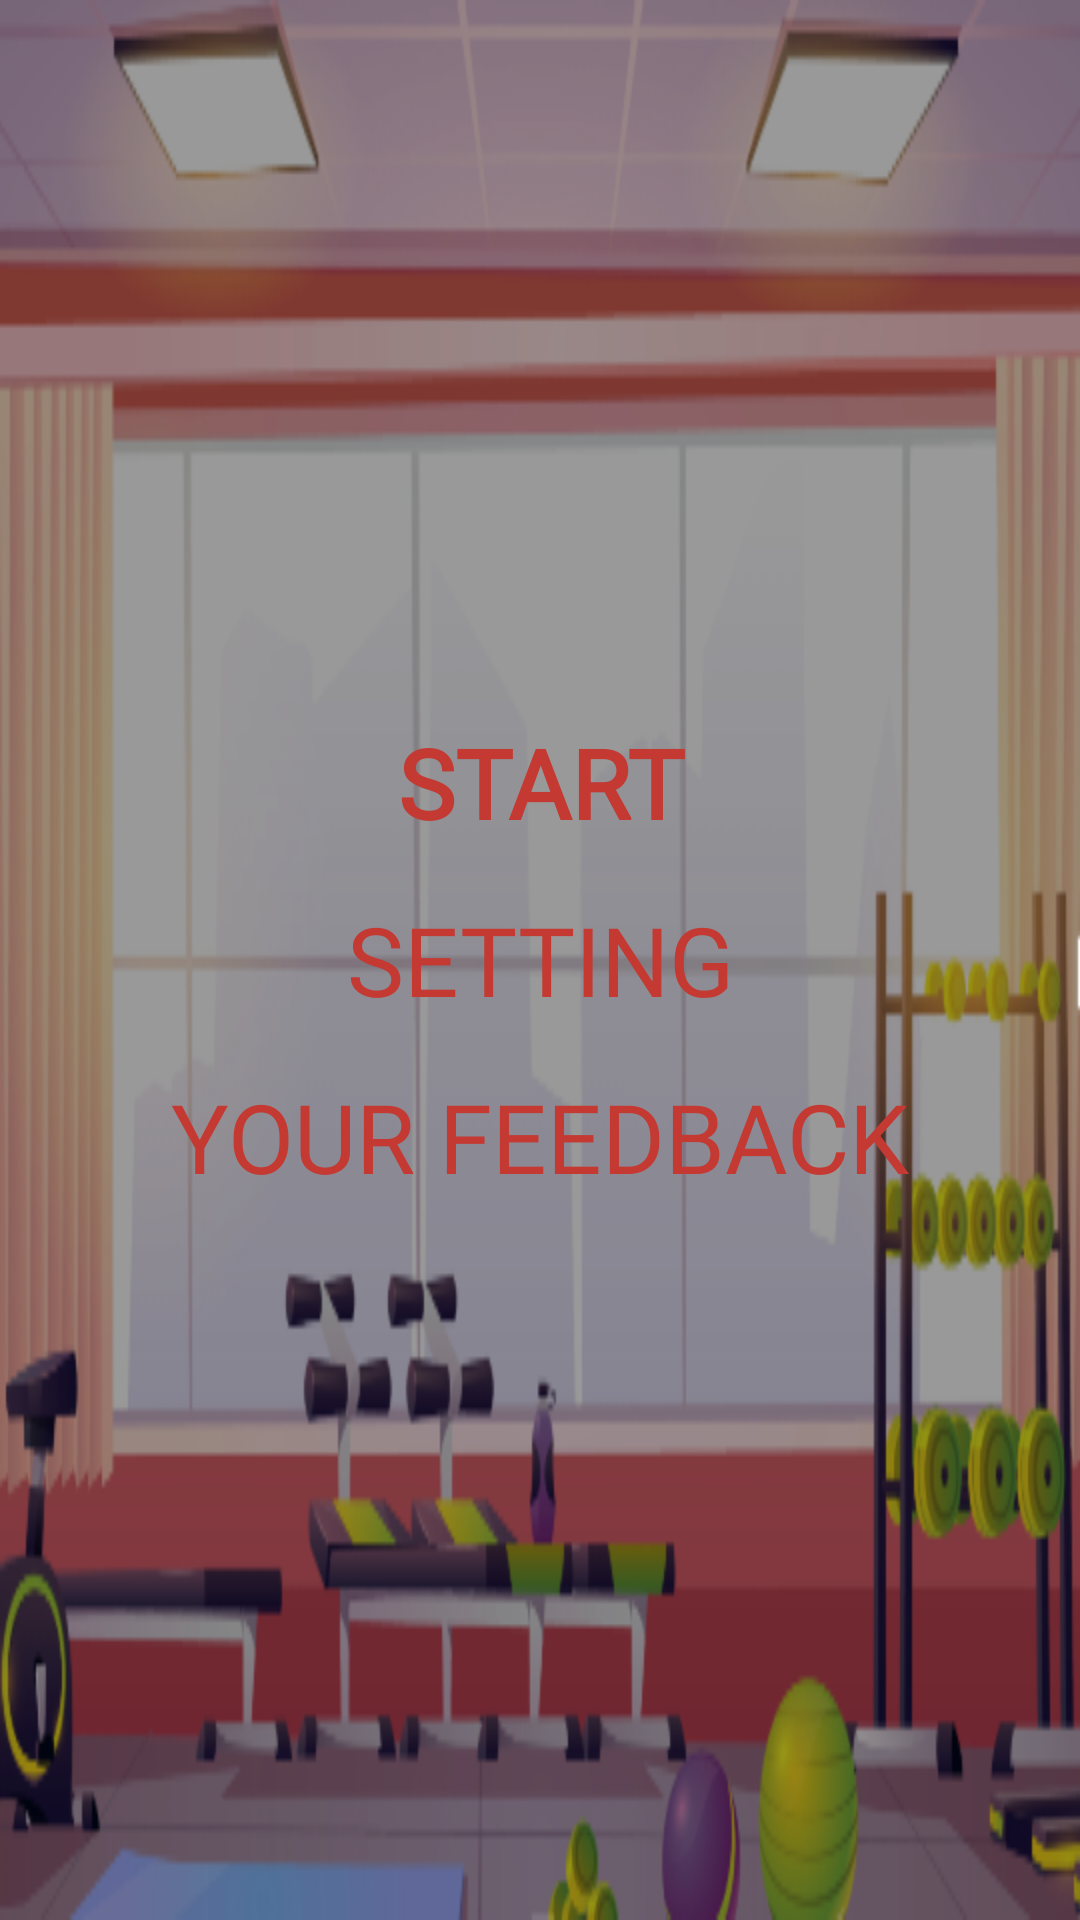

Layout XML and referenced resources for this Android screen:
<!-- AndroidManifest.xml: application theme Theme.AppCompat.Light.NoActionBar -->
<!-- res/layout/fragment_home.xml -->
<?xml version="1.0" encoding="utf-8"?>
<LinearLayout xmlns:android="http://schemas.android.com/apk/res/android"
    xmlns:tools="http://schemas.android.com/tools"
    android:layout_width="match_parent"
    android:layout_height="match_parent"
    android:background="@drawable/iv_main"
    android:gravity="center"
    android:orientation="vertical"
    tools:context=".fragment.HomeFragment">


    <TextView
        android:id="@+id/tv_start"
        android:layout_width="300sp"
        android:layout_height="wrap_content"
        android:background="@drawable/border_gradient_red"
        android:fontFamily="@font/inter_extra_bold"
        android:gravity="center"
        android:padding="4sp"
        android:text="@string/str_start"
        android:textAllCaps="true"
        android:textColor="@color/red"
        android:textSize="32sp"
        android:textStyle="bold" />

    <TextView
        android:id="@+id/tv_setting"
        android:layout_width="300sp"
        android:layout_height="wrap_content"
        android:layout_marginVertical="8dp"
        android:background="@drawable/border_gradient_red"
        android:fontFamily="@font/inter_extra_bold"
        android:gravity="center"
        android:padding="4sp"
        android:text="@string/str_setting"
        android:textAllCaps="true"
        android:textColor="@color/red"
        android:textSize="32sp" />

    <TextView
        android:id="@+id/tv_feedback"
        android:layout_width="300sp"
        android:layout_height="wrap_content"
        android:background="@drawable/border_gradient_red"
        android:fontFamily="@font/inter_extra_bold"
        android:gravity="center"
        android:padding="4sp"
        android:text="@string/str_feedback"
        android:textAllCaps="true"
        android:textColor="@color/red"
        android:textSize="32sp" />


</LinearLayout>
<!-- resources referenced by this layout -->
<resources>
  <color name="red">#C43932</color>
  <!-- drawable iv_main: png bitmap (drawable-v24, 118395 bytes) -->
  <string name="str_feedback">Your Feedback</string>
  <string name="str_setting">Setting</string>
  <string name="str_start">Start</string>
</resources>
